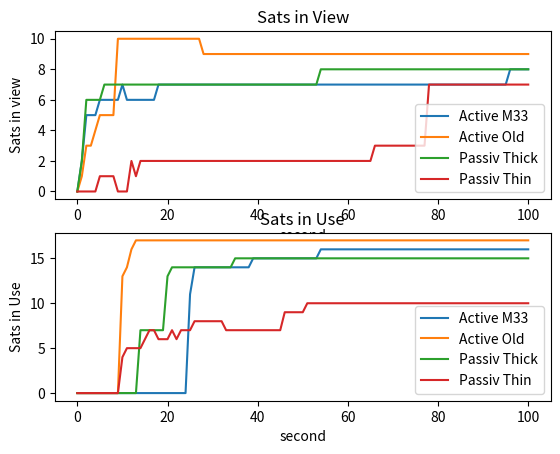
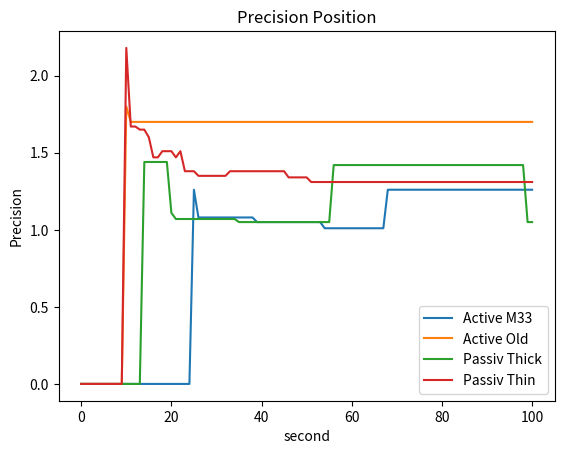

Write the Python code that produced these figures, in order.
import matplotlib.pyplot as plt

y4 = [0, 0, 0, 0, 0, 1, 1, 1, 1, 0, 0, 0, 2, 1, 2, 2, 2, 2, 2, 2, 2, 2, 2, 2, 2, 2, 2, 2, 2, 2, 2, 2, 2, 2, 2, 2, 2, 2, 2, 2, 2, 2, 2, 2, 2, 2, 2, 2, 2, 2,
      2, 2, 2, 2, 2, 2, 2, 2, 2, 2, 2, 2, 2, 2, 2, 2, 3, 3, 3, 3, 3, 3, 3, 3, 3, 3, 3, 3, 7, 7, 7, 7, 7, 7, 7, 7, 7, 7, 7, 7, 7, 7, 7, 7, 7, 7, 7, 7, 7, 7, 7]
y3 = [0, 2, 6, 6, 6, 6, 7, 7, 7, 7, 7, 7, 7, 7, 7, 7, 7, 7, 7, 7, 7, 7, 7, 7, 7, 7, 7, 7, 7, 7, 7, 7, 7, 7, 7, 7, 7, 7, 7, 7, 7, 7, 7, 7, 7, 7, 7, 7, 7, 7,
      7, 7, 7, 7, 8, 8, 8, 8, 8, 8, 8, 8, 8, 8, 8, 8, 8, 8, 8, 8, 8, 8, 8, 8, 8, 8, 8, 8, 8, 8, 8, 8, 8, 8, 8, 8, 8, 8, 8, 8, 8, 8, 8, 8, 8, 8, 8, 8, 8, 8, 8]
y2 = [0, 1, 3, 3, 4, 5, 5, 5, 5, 10, 10, 10, 10, 10, 10, 10, 10, 10, 10, 10, 10, 10, 10, 10, 10, 10, 10, 10, 9, 9, 9, 9, 9, 9, 9, 9, 9, 9, 9, 9, 9, 9, 9, 9, 9, 9, 9,
      9, 9, 9, 9, 9, 9, 9, 9, 9, 9, 9, 9, 9, 9, 9, 9, 9, 9, 9, 9, 9, 9, 9, 9, 9, 9, 9, 9, 9, 9, 9, 9, 9, 9, 9, 9, 9, 9, 9, 9, 9, 9, 9, 9, 9, 9, 9, 9, 9, 9, 9, 9, 9, 9]
y1 = [0, 2, 5, 5, 5, 6, 6, 6, 6, 6, 7, 6, 6, 6, 6, 6, 6, 6, 7, 7, 7, 7, 7, 7, 7, 7, 7, 7, 7, 7, 7, 7, 7, 7, 7, 7, 7, 7, 7, 7, 7, 7, 7, 7, 7, 7, 7, 7, 7, 7,
      7, 7, 7, 7, 7, 7, 7, 7, 7, 7, 7, 7, 7, 7, 7, 7, 7, 7, 7, 7, 7, 7, 7, 7, 7, 7, 7, 7, 7, 7, 7, 7, 7, 7, 7, 7, 7, 7, 7, 7, 7, 7, 7, 7, 7, 7, 8, 8, 8, 8, 8]
x = [0, 1, 2, 3, 4, 5, 6, 7, 8, 9, 10, 11, 12, 13, 14, 15, 16, 17, 18, 19, 20, 21, 22, 23, 24, 25, 26, 27, 28, 29, 30, 31, 32, 33, 34, 35, 36, 37, 38, 39, 40, 41, 42, 43, 44, 45, 46, 47, 48, 49, 50,
     51, 52, 53, 54, 55, 56, 57, 58, 59, 60, 61, 62, 63, 64, 65, 66, 67, 68, 69, 70, 71, 72, 73, 74, 75, 76, 77, 78, 79, 80, 81, 82, 83, 84, 85, 86, 87, 88, 89, 90, 91, 92, 93, 94, 95, 96, 97, 98, 99, 100]

fig, axs = plt.subplots(2)
axs[0].plot(x, y1, label='Active M33')
axs[0].plot(x, y2, label='Active Old')
axs[0].plot(x, y3, label='Passiv Thick')
axs[0].plot(x, y4, label='Passiv Thin')
axs[0].set_title('Sats in View')
axs[0].set_xlabel('second')
axs[0].set_ylabel('Sats in view')
axs[0].legend()

y1 = [0, 0, 0, 0, 0, 0, 0, 0, 0, 0, 0, 0, 0, 0, 0, 0, 0, 0, 0, 0, 0, 0, 0, 0, 0, 11, 14, 14, 14, 14, 14, 14, 14, 14, 14, 14, 14, 14, 14, 15, 15, 15, 15, 15, 15, 15, 15, 15, 15, 15, 15, 15, 15,
      15, 16, 16, 16, 16, 16, 16, 16, 16, 16, 16, 16, 16, 16, 16, 16, 16, 16, 16, 16, 16, 16, 16, 16, 16, 16, 16, 16, 16, 16, 16, 16, 16, 16, 16, 16, 16, 16, 16, 16, 16, 16, 16, 16, 16, 16, 16, 16]
y2 = [0, 0, 0, 0, 0, 0, 0, 0, 0, 0, 13, 14, 16, 17, 17, 17, 17, 17, 17, 17, 17, 17, 17, 17, 17, 17, 17, 17, 17, 17, 17, 17, 17, 17, 17, 17, 17, 17, 17, 17, 17, 17, 17, 17, 17, 17, 17, 17, 17, 17, 17,
      17, 17, 17, 17, 17, 17, 17, 17, 17, 17, 17, 17, 17, 17, 17, 17, 17, 17, 17, 17, 17, 17, 17, 17, 17, 17, 17, 17, 17, 17, 17, 17, 17, 17, 17, 17, 17, 17, 17, 17, 17, 17, 17, 17, 17, 17, 17, 17, 17, 17]
y3 = [0, 0, 0, 0, 0, 0, 0, 0, 0, 0, 0, 0, 0, 0, 7, 7, 7, 7, 7, 7, 13, 14, 14, 14, 14, 14, 14, 14, 14, 14, 14, 14, 14, 14, 14, 15, 15, 15, 15, 15, 15, 15, 15, 15, 15, 15, 15, 15, 15, 15, 15, 15,
      15, 15, 15, 15, 15, 15, 15, 15, 15, 15, 15, 15, 15, 15, 15, 15, 15, 15, 15, 15, 15, 15, 15, 15, 15, 15, 15, 15, 15, 15, 15, 15, 15, 15, 15, 15, 15, 15, 15, 15, 15, 15, 15, 15, 15, 15, 15, 15, 15]
y4 = [0, 0, 0, 0, 0, 0, 0, 0, 0, 0, 4, 5, 5, 5, 5, 6, 7, 7, 6, 6, 6, 7, 6, 7, 7, 7, 8, 8, 8, 8, 8, 8, 8, 7, 7, 7, 7, 7, 7, 7, 7, 7, 7, 7, 7, 7, 9, 9, 9, 9, 9, 10, 10, 10, 10, 10,
      10, 10, 10, 10, 10, 10, 10, 10, 10, 10, 10, 10, 10, 10, 10, 10, 10, 10, 10, 10, 10, 10, 10, 10, 10, 10, 10, 10, 10, 10, 10, 10, 10, 10, 10, 10, 10, 10, 10, 10, 10, 10, 10, 10, 10]
axs[1].plot(x, y1, label='Active M33')
axs[1].plot(x, y2, label='Active Old')
axs[1].plot(x, y3, label='Passiv Thick')
axs[1].plot(x, y4, label='Passiv Thin')
axs[1].set_title('Sats in Use')
axs[1].set_xlabel('second')
axs[1].set_ylabel('Sats in Use')
axs[1].legend()
plt.show()

y1 = [0.00, 0.00, 0.00, 0.00, 0.00, 0.00, 0.00, 0.00, 0.00, 0.00, 0.00, 0.00, 0.00, 0.00, 0.00, 0.00, 0.00, 0.00, 0.00, 0.00, 0.00, 0.00, 0.00, 0.00, 0.00, 1.26, 1.08, 1.08, 1.08, 1.08, 1.08, 1.08, 1.08, 1.08, 1.08, 1.08, 1.08, 1.08, 1.08, 1.05, 1.05, 1.05, 1.05, 1.05, 1.05, 1.05, 1.05, 1.05, 1.05, 1.05,
      1.05, 1.05, 1.05, 1.05, 1.01, 1.01, 1.01, 1.01, 1.01, 1.01, 1.01, 1.01, 1.01, 1.01, 1.01, 1.01, 1.01, 1.01, 1.26, 1.26, 1.26, 1.26, 1.26, 1.26, 1.26, 1.26, 1.26, 1.26, 1.26, 1.26, 1.26, 1.26, 1.26, 1.26, 1.26, 1.26, 1.26, 1.26, 1.26, 1.26, 1.26, 1.26, 1.26, 1.26, 1.26, 1.26, 1.26, 1.26, 1.26, 1.26, 1.26]
y2 = [0.00, 0.00, 0.00, 0.00, 0.00, 0.00, 0.00, 0.00, 0.00, 0.00, 1.80, 1.70, 1.70, 1.70, 1.70, 1.70, 1.70, 1.70, 1.70, 1.70, 1.70, 1.70, 1.70, 1.70, 1.70, 1.70, 1.70, 1.70, 1.70, 1.70, 1.70, 1.70, 1.70, 1.70, 1.70, 1.70, 1.70, 1.70, 1.70, 1.70, 1.70, 1.70, 1.70, 1.70, 1.70, 1.70, 1.70, 1.70, 1.70, 1.70,
      1.70, 1.70, 1.70, 1.70, 1.70, 1.70, 1.70, 1.70, 1.70, 1.70, 1.70, 1.70, 1.70, 1.70, 1.70, 1.70, 1.70, 1.70, 1.70, 1.70, 1.70, 1.70, 1.70, 1.70, 1.70, 1.70, 1.70, 1.70, 1.70, 1.70, 1.70, 1.70, 1.70, 1.70, 1.70, 1.70, 1.70, 1.70, 1.70, 1.70, 1.70, 1.70, 1.70, 1.70, 1.70, 1.70, 1.70, 1.70, 1.70, 1.70, 1.70]
y3 = [0.00, 0.00, 0.00, 0.00, 0.00, 0.00, 0.00, 0.00, 0.00, 0.00, 0.00, 0.00, 0.00, 0.00, 1.44, 1.44, 1.44, 1.44, 1.44, 1.44, 1.11, 1.07, 1.07, 1.07, 1.07, 1.07, 1.07, 1.07, 1.07, 1.07, 1.07, 1.07, 1.07, 1.07, 1.07, 1.05, 1.05, 1.05, 1.05, 1.05, 1.05, 1.05, 1.05, 1.05, 1.05, 1.05, 1.05, 1.05, 1.05, 1.05,
      1.05, 1.05, 1.05, 1.05, 1.05, 1.05, 1.42, 1.42, 1.42, 1.42, 1.42, 1.42, 1.42, 1.42, 1.42, 1.42, 1.42, 1.42, 1.42, 1.42, 1.42, 1.42, 1.42, 1.42, 1.42, 1.42, 1.42, 1.42, 1.42, 1.42, 1.42, 1.42, 1.42, 1.42, 1.42, 1.42, 1.42, 1.42, 1.42, 1.42, 1.42, 1.42, 1.42, 1.42, 1.42, 1.42, 1.42, 1.42, 1.42, 1.05, 1.05]
y4 = [0.00, 0.00, 0.00, 0.00, 0.00, 0.00, 0.00, 0.00, 0.00, 0.00, 2.18, 1.67, 1.67, 1.65, 1.65, 1.60, 1.47, 1.47, 1.51, 1.51, 1.51, 1.47, 1.51, 1.38, 1.38, 1.38, 1.35, 1.35, 1.35, 1.35, 1.35, 1.35, 1.35, 1.38, 1.38, 1.38, 1.38, 1.38, 1.38, 1.38, 1.38, 1.38, 1.38, 1.38, 1.38, 1.38, 1.34, 1.34, 1.34, 1.34,
      1.34, 1.31, 1.31, 1.31, 1.31, 1.31, 1.31, 1.31, 1.31, 1.31, 1.31, 1.31, 1.31, 1.31, 1.31, 1.31, 1.31, 1.31, 1.31, 1.31, 1.31, 1.31, 1.31, 1.31, 1.31, 1.31, 1.31, 1.31, 1.31, 1.31, 1.31, 1.31, 1.31, 1.31, 1.31, 1.31, 1.31, 1.31, 1.31, 1.31, 1.31, 1.31, 1.31, 1.31, 1.31, 1.31, 1.31, 1.31, 1.31, 1.31, 1.31]
plt.figure(1)
plt.plot(x, y1, label='Active M33')
plt.plot(x, y2, label='Active Old')
plt.plot(x, y3, label='Passiv Thick')
plt.plot(x, y4, label='Passiv Thin')
plt.title('Precision Position')
plt.xlabel('second')
plt.ylabel('Precision')
plt.legend()
plt.show()
